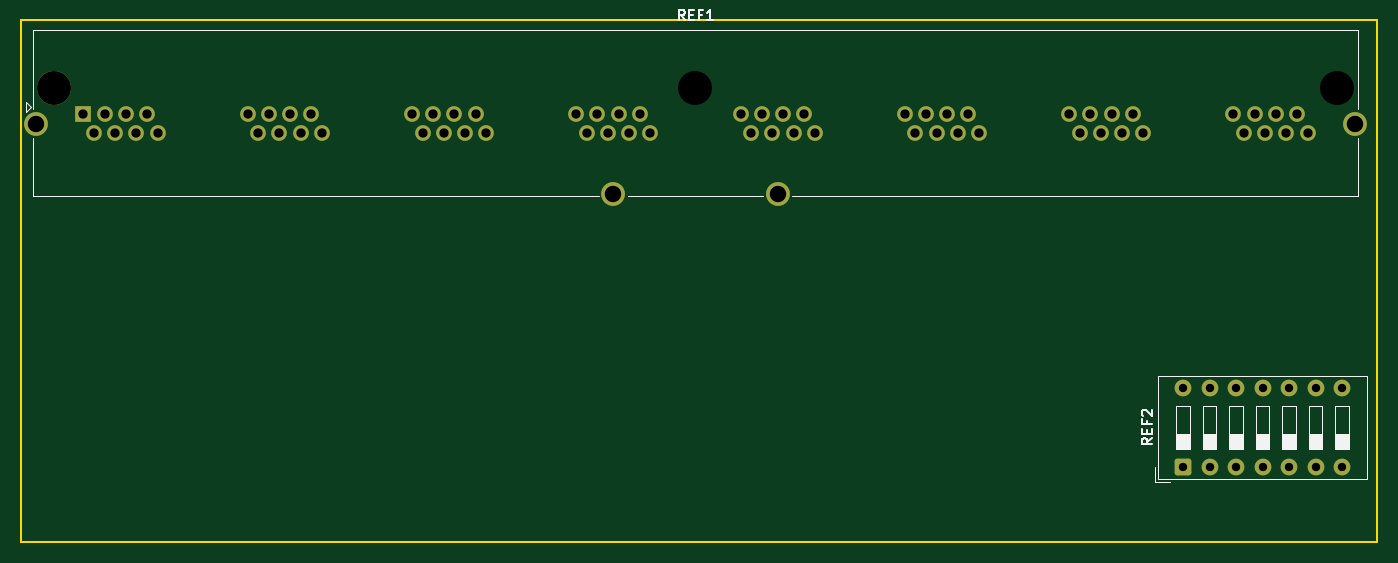
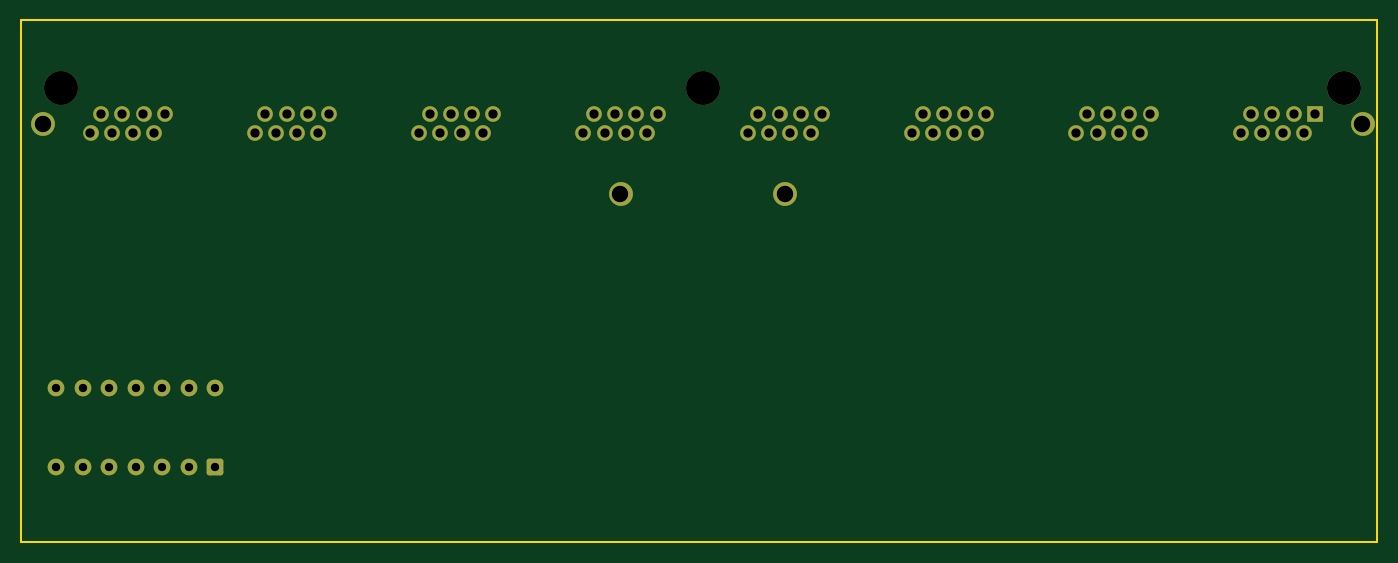
Circuit board: 11 layer files. Board 130.0 x 50.0 mm.
- bottom_copper: Id_Board-CuBottom.gbr (4825 bytes)
- top_copper: Id_Board-CuTop.gbr (4825 bytes)
- outline: Id_Board-EdgeCuts.gbr (605 bytes)
- bottom_mask: Id_Board-MaskBottom.gbr (3384 bytes)
- top_mask: Id_Board-MaskTop.gbr (3334 bytes)
- drill: Id_Board-NPTH.drl (438 bytes)
- drill: Id_Board-PTH.drl (1812 bytes)
- paste: Id_Board-PasteBottom.gbr (453 bytes)
- paste: Id_Board-PasteTop.gbr (453 bytes)
- bottom_silk: Id_Board-SilkBottom.gbr (3394 bytes)
- top_silk: Id_Board-SilkTop.gbr (9942 bytes)

=== bottom_copper: Id_Board-CuBottom.gbr ===
%TF.GenerationSoftware,KiCad,Pcbnew,10.0.1*%
%TF.CreationDate,2026-04-20T21:56:29+02:00*%
%TF.ProjectId,Id_Board,49645f42-6f61-4726-942e-6b696361645f,rev?*%
%TF.SameCoordinates,Original*%
%TF.FileFunction,Copper,L2,Bot*%
%TF.FilePolarity,Positive*%
%FSLAX46Y46*%
G04 Gerber Fmt 4.6, Leading zero omitted, Abs format (unit mm)*
G04 Created by KiCad (PCBNEW 10.0.1) date 2026-04-20 21:56:29*
%MOMM*%
%LPD*%
G01*
G04 APERTURE LIST*
G04 Aperture macros list*
%AMRoundRect*
0 Rectangle with rounded corners*
0 $1 Rounding radius*
0 $2 $3 $4 $5 $6 $7 $8 $9 X,Y pos of 4 corners*
0 Add a 4 corners polygon primitive as box body*
4,1,4,$2,$3,$4,$5,$6,$7,$8,$9,$2,$3,0*
0 Add four circle primitives for the rounded corners*
1,1,$1+$1,$2,$3*
1,1,$1+$1,$4,$5*
1,1,$1+$1,$6,$7*
1,1,$1+$1,$8,$9*
0 Add four rect primitives between the rounded corners*
20,1,$1+$1,$2,$3,$4,$5,0*
20,1,$1+$1,$4,$5,$6,$7,0*
20,1,$1+$1,$6,$7,$8,$9,0*
20,1,$1+$1,$8,$9,$2,$3,0*%
G04 Aperture macros list end*
%TA.AperFunction,WasherPad*%
%ADD10C,3.251200*%
%TD*%
%TA.AperFunction,ComponentPad*%
%ADD11R,1.498600X1.498600*%
%TD*%
%TA.AperFunction,ComponentPad*%
%ADD12C,1.498600*%
%TD*%
%TA.AperFunction,ComponentPad*%
%ADD13C,2.286000*%
%TD*%
%TA.AperFunction,ComponentPad*%
%ADD14RoundRect,0.250000X0.550000X-0.550000X0.550000X0.550000X-0.550000X0.550000X-0.550000X-0.550000X0*%
%TD*%
%TA.AperFunction,ComponentPad*%
%ADD15C,1.600000*%
%TD*%
G04 APERTURE END LIST*
D10*
%TO.P,REF1,*%
%TO.N,*%
X63182000Y-46460000D03*
D11*
%TO.P,REF1,1*%
%TO.N,N/C*%
X65976000Y-49000000D03*
D12*
%TO.P,REF1,2*%
X66992000Y-50778000D03*
%TO.P,REF1,3*%
X68008000Y-49000000D03*
%TO.P,REF1,4*%
X69024000Y-50778000D03*
%TO.P,REF1,5*%
X70040000Y-49000000D03*
%TO.P,REF1,6*%
X71056000Y-50778000D03*
%TO.P,REF1,7*%
X72072000Y-49000000D03*
%TO.P,REF1,8*%
X73088000Y-50778000D03*
%TO.P,REF1,9*%
X81724000Y-49000000D03*
%TO.P,REF1,10*%
X82740000Y-50778000D03*
%TO.P,REF1,11*%
X83756000Y-49000000D03*
%TO.P,REF1,12*%
X84772000Y-50778000D03*
%TO.P,REF1,13*%
X85788000Y-49000000D03*
%TO.P,REF1,14*%
X86804000Y-50778000D03*
%TO.P,REF1,15*%
X87820000Y-49000000D03*
%TO.P,REF1,16*%
X88836000Y-50778000D03*
%TO.P,REF1,17*%
X97472000Y-49000000D03*
%TO.P,REF1,18*%
X98488000Y-50778000D03*
%TO.P,REF1,19*%
X99504000Y-49000000D03*
%TO.P,REF1,20*%
X100520000Y-50778000D03*
%TO.P,REF1,21*%
X101536000Y-49000000D03*
%TO.P,REF1,22*%
X102552000Y-50778000D03*
%TO.P,REF1,23*%
X103568000Y-49000000D03*
%TO.P,REF1,24*%
X104584000Y-50778000D03*
%TO.P,REF1,25*%
X113220000Y-49000000D03*
%TO.P,REF1,26*%
X114236000Y-50778000D03*
%TO.P,REF1,27*%
X115252000Y-49000000D03*
%TO.P,REF1,28*%
X116268000Y-50778000D03*
%TO.P,REF1,29*%
X117284000Y-49000000D03*
%TO.P,REF1,30*%
X118300000Y-50778000D03*
%TO.P,REF1,31*%
X119316000Y-49000000D03*
%TO.P,REF1,32*%
X120332000Y-50778000D03*
%TO.P,REF1,33*%
X128968000Y-49000000D03*
%TO.P,REF1,34*%
X129984000Y-50778000D03*
%TO.P,REF1,35*%
X131000000Y-49000000D03*
%TO.P,REF1,36*%
X132016000Y-50778000D03*
%TO.P,REF1,37*%
X133032000Y-49000000D03*
%TO.P,REF1,38*%
X134048000Y-50778000D03*
%TO.P,REF1,39*%
X135064000Y-49000000D03*
%TO.P,REF1,40*%
X136080000Y-50778000D03*
%TO.P,REF1,41*%
X144716000Y-49000000D03*
%TO.P,REF1,42*%
X145732000Y-50778000D03*
%TO.P,REF1,43*%
X146748000Y-49000000D03*
%TO.P,REF1,44*%
X147764000Y-50778000D03*
%TO.P,REF1,45*%
X148780000Y-49000000D03*
%TO.P,REF1,46*%
X149796000Y-50778000D03*
%TO.P,REF1,47*%
X150812000Y-49000000D03*
%TO.P,REF1,48*%
X151828000Y-50778000D03*
%TO.P,REF1,49*%
X160464000Y-49000000D03*
%TO.P,REF1,50*%
X161480000Y-50778000D03*
%TO.P,REF1,51*%
X162496000Y-49000000D03*
%TO.P,REF1,52*%
X163512000Y-50778000D03*
%TO.P,REF1,53*%
X164528000Y-49000000D03*
%TO.P,REF1,54*%
X165544000Y-50778000D03*
%TO.P,REF1,55*%
X166560000Y-49000000D03*
%TO.P,REF1,56*%
X167576000Y-50778000D03*
%TO.P,REF1,57*%
X176212000Y-49000000D03*
%TO.P,REF1,58*%
X177228000Y-50778000D03*
%TO.P,REF1,59*%
X178244000Y-49000000D03*
%TO.P,REF1,60*%
X179260000Y-50778000D03*
%TO.P,REF1,61*%
X180276000Y-49000000D03*
%TO.P,REF1,62*%
X181292000Y-50778000D03*
%TO.P,REF1,63*%
X182308000Y-49000000D03*
%TO.P,REF1,64*%
X183324000Y-50778000D03*
D13*
%TO.P,REF1,SH*%
X61404000Y-49889000D03*
X116776000Y-56620000D03*
X132524000Y-56620000D03*
X187896000Y-49889000D03*
%TD*%
D14*
%TO.P,REF2,1*%
%TO.N,N/C*%
X171380000Y-82810000D03*
D15*
%TO.P,REF2,2*%
X173920000Y-82810000D03*
%TO.P,REF2,3*%
X176460000Y-82810000D03*
%TO.P,REF2,4*%
X179000000Y-82810000D03*
%TO.P,REF2,5*%
X181540000Y-82810000D03*
%TO.P,REF2,6*%
X184080000Y-82810000D03*
%TO.P,REF2,7*%
X186620000Y-82810000D03*
%TO.P,REF2,8*%
X186620000Y-75190000D03*
%TO.P,REF2,9*%
X184080000Y-75190000D03*
%TO.P,REF2,10*%
X181540000Y-75190000D03*
%TO.P,REF2,11*%
X179000000Y-75190000D03*
%TO.P,REF2,12*%
X176460000Y-75190000D03*
%TO.P,REF2,13*%
X173920000Y-75190000D03*
%TO.P,REF2,14*%
X171380000Y-75190000D03*
%TD*%
M02*

=== top_copper: Id_Board-CuTop.gbr ===
%TF.GenerationSoftware,KiCad,Pcbnew,10.0.1*%
%TF.CreationDate,2026-04-20T21:56:29+02:00*%
%TF.ProjectId,Id_Board,49645f42-6f61-4726-942e-6b696361645f,rev?*%
%TF.SameCoordinates,Original*%
%TF.FileFunction,Copper,L1,Top*%
%TF.FilePolarity,Positive*%
%FSLAX46Y46*%
G04 Gerber Fmt 4.6, Leading zero omitted, Abs format (unit mm)*
G04 Created by KiCad (PCBNEW 10.0.1) date 2026-04-20 21:56:29*
%MOMM*%
%LPD*%
G01*
G04 APERTURE LIST*
G04 Aperture macros list*
%AMRoundRect*
0 Rectangle with rounded corners*
0 $1 Rounding radius*
0 $2 $3 $4 $5 $6 $7 $8 $9 X,Y pos of 4 corners*
0 Add a 4 corners polygon primitive as box body*
4,1,4,$2,$3,$4,$5,$6,$7,$8,$9,$2,$3,0*
0 Add four circle primitives for the rounded corners*
1,1,$1+$1,$2,$3*
1,1,$1+$1,$4,$5*
1,1,$1+$1,$6,$7*
1,1,$1+$1,$8,$9*
0 Add four rect primitives between the rounded corners*
20,1,$1+$1,$2,$3,$4,$5,0*
20,1,$1+$1,$4,$5,$6,$7,0*
20,1,$1+$1,$6,$7,$8,$9,0*
20,1,$1+$1,$8,$9,$2,$3,0*%
G04 Aperture macros list end*
%TA.AperFunction,WasherPad*%
%ADD10C,3.251200*%
%TD*%
%TA.AperFunction,ComponentPad*%
%ADD11R,1.498600X1.498600*%
%TD*%
%TA.AperFunction,ComponentPad*%
%ADD12C,1.498600*%
%TD*%
%TA.AperFunction,ComponentPad*%
%ADD13C,2.286000*%
%TD*%
%TA.AperFunction,ComponentPad*%
%ADD14RoundRect,0.250000X0.550000X-0.550000X0.550000X0.550000X-0.550000X0.550000X-0.550000X-0.550000X0*%
%TD*%
%TA.AperFunction,ComponentPad*%
%ADD15C,1.600000*%
%TD*%
G04 APERTURE END LIST*
D10*
%TO.P,REF1,*%
%TO.N,*%
X63182000Y-46460000D03*
D11*
%TO.P,REF1,1*%
%TO.N,N/C*%
X65976000Y-49000000D03*
D12*
%TO.P,REF1,2*%
X66992000Y-50778000D03*
%TO.P,REF1,3*%
X68008000Y-49000000D03*
%TO.P,REF1,4*%
X69024000Y-50778000D03*
%TO.P,REF1,5*%
X70040000Y-49000000D03*
%TO.P,REF1,6*%
X71056000Y-50778000D03*
%TO.P,REF1,7*%
X72072000Y-49000000D03*
%TO.P,REF1,8*%
X73088000Y-50778000D03*
%TO.P,REF1,9*%
X81724000Y-49000000D03*
%TO.P,REF1,10*%
X82740000Y-50778000D03*
%TO.P,REF1,11*%
X83756000Y-49000000D03*
%TO.P,REF1,12*%
X84772000Y-50778000D03*
%TO.P,REF1,13*%
X85788000Y-49000000D03*
%TO.P,REF1,14*%
X86804000Y-50778000D03*
%TO.P,REF1,15*%
X87820000Y-49000000D03*
%TO.P,REF1,16*%
X88836000Y-50778000D03*
%TO.P,REF1,17*%
X97472000Y-49000000D03*
%TO.P,REF1,18*%
X98488000Y-50778000D03*
%TO.P,REF1,19*%
X99504000Y-49000000D03*
%TO.P,REF1,20*%
X100520000Y-50778000D03*
%TO.P,REF1,21*%
X101536000Y-49000000D03*
%TO.P,REF1,22*%
X102552000Y-50778000D03*
%TO.P,REF1,23*%
X103568000Y-49000000D03*
%TO.P,REF1,24*%
X104584000Y-50778000D03*
%TO.P,REF1,25*%
X113220000Y-49000000D03*
%TO.P,REF1,26*%
X114236000Y-50778000D03*
%TO.P,REF1,27*%
X115252000Y-49000000D03*
%TO.P,REF1,28*%
X116268000Y-50778000D03*
%TO.P,REF1,29*%
X117284000Y-49000000D03*
%TO.P,REF1,30*%
X118300000Y-50778000D03*
%TO.P,REF1,31*%
X119316000Y-49000000D03*
%TO.P,REF1,32*%
X120332000Y-50778000D03*
%TO.P,REF1,33*%
X128968000Y-49000000D03*
%TO.P,REF1,34*%
X129984000Y-50778000D03*
%TO.P,REF1,35*%
X131000000Y-49000000D03*
%TO.P,REF1,36*%
X132016000Y-50778000D03*
%TO.P,REF1,37*%
X133032000Y-49000000D03*
%TO.P,REF1,38*%
X134048000Y-50778000D03*
%TO.P,REF1,39*%
X135064000Y-49000000D03*
%TO.P,REF1,40*%
X136080000Y-50778000D03*
%TO.P,REF1,41*%
X144716000Y-49000000D03*
%TO.P,REF1,42*%
X145732000Y-50778000D03*
%TO.P,REF1,43*%
X146748000Y-49000000D03*
%TO.P,REF1,44*%
X147764000Y-50778000D03*
%TO.P,REF1,45*%
X148780000Y-49000000D03*
%TO.P,REF1,46*%
X149796000Y-50778000D03*
%TO.P,REF1,47*%
X150812000Y-49000000D03*
%TO.P,REF1,48*%
X151828000Y-50778000D03*
%TO.P,REF1,49*%
X160464000Y-49000000D03*
%TO.P,REF1,50*%
X161480000Y-50778000D03*
%TO.P,REF1,51*%
X162496000Y-49000000D03*
%TO.P,REF1,52*%
X163512000Y-50778000D03*
%TO.P,REF1,53*%
X164528000Y-49000000D03*
%TO.P,REF1,54*%
X165544000Y-50778000D03*
%TO.P,REF1,55*%
X166560000Y-49000000D03*
%TO.P,REF1,56*%
X167576000Y-50778000D03*
%TO.P,REF1,57*%
X176212000Y-49000000D03*
%TO.P,REF1,58*%
X177228000Y-50778000D03*
%TO.P,REF1,59*%
X178244000Y-49000000D03*
%TO.P,REF1,60*%
X179260000Y-50778000D03*
%TO.P,REF1,61*%
X180276000Y-49000000D03*
%TO.P,REF1,62*%
X181292000Y-50778000D03*
%TO.P,REF1,63*%
X182308000Y-49000000D03*
%TO.P,REF1,64*%
X183324000Y-50778000D03*
D13*
%TO.P,REF1,SH*%
X61404000Y-49889000D03*
X116776000Y-56620000D03*
X132524000Y-56620000D03*
X187896000Y-49889000D03*
%TD*%
D14*
%TO.P,REF2,1*%
%TO.N,N/C*%
X171380000Y-82810000D03*
D15*
%TO.P,REF2,2*%
X173920000Y-82810000D03*
%TO.P,REF2,3*%
X176460000Y-82810000D03*
%TO.P,REF2,4*%
X179000000Y-82810000D03*
%TO.P,REF2,5*%
X181540000Y-82810000D03*
%TO.P,REF2,6*%
X184080000Y-82810000D03*
%TO.P,REF2,7*%
X186620000Y-82810000D03*
%TO.P,REF2,8*%
X186620000Y-75190000D03*
%TO.P,REF2,9*%
X184080000Y-75190000D03*
%TO.P,REF2,10*%
X181540000Y-75190000D03*
%TO.P,REF2,11*%
X179000000Y-75190000D03*
%TO.P,REF2,12*%
X176460000Y-75190000D03*
%TO.P,REF2,13*%
X173920000Y-75190000D03*
%TO.P,REF2,14*%
X171380000Y-75190000D03*
%TD*%
M02*

=== outline: Id_Board-EdgeCuts.gbr ===
%TF.GenerationSoftware,KiCad,Pcbnew,10.0.1*%
%TF.CreationDate,2026-04-20T21:56:29+02:00*%
%TF.ProjectId,Id_Board,49645f42-6f61-4726-942e-6b696361645f,rev?*%
%TF.SameCoordinates,Original*%
%TF.FileFunction,Profile,NP*%
%FSLAX46Y46*%
G04 Gerber Fmt 4.6, Leading zero omitted, Abs format (unit mm)*
G04 Created by KiCad (PCBNEW 10.0.1) date 2026-04-20 21:56:29*
%MOMM*%
%LPD*%
G01*
G04 APERTURE LIST*
%TA.AperFunction,Profile*%
%ADD10C,0.200000*%
%TD*%
G04 APERTURE END LIST*
D10*
X60000000Y-40000000D02*
X190000000Y-40000000D01*
X190000000Y-90000000D01*
X60000000Y-90000000D01*
X60000000Y-40000000D01*
M02*

=== bottom_mask: Id_Board-MaskBottom.gbr (3384 bytes, source withheld) ===
=== top_mask: Id_Board-MaskTop.gbr (3334 bytes, source withheld) ===
=== drill: Id_Board-NPTH.drl ===
M48
; DRILL file KiCad 10.0.1 date 2026-04-20T21:56:29
; FORMAT={-:-/ absolute / inch / decimal}
; #@! TF.CreationDate,2026-04-20T21:56:29+02:00
; #@! TF.GenerationSoftware,Kicad,Pcbnew,10.0.1
; #@! TF.FileFunction,NonPlated,1,2,NPTH
FMAT,2
INCH
; #@! TA.AperFunction,NonPlated,NPTH,ComponentDrill
T1C0.1280
; #@! TA.AperFunction,NonPlated,NPTH,ComponentDrill
T2C0.1280
%
G90
G05
T1
X2.4875Y-1.8291
T2
X4.9075Y-1.8291
X7.3275Y-1.8291
M30

=== drill: Id_Board-PTH.drl ===
M48
; DRILL file KiCad 10.0.1 date 2026-04-20T21:56:29
; FORMAT={-:-/ absolute / inch / decimal}
; #@! TF.CreationDate,2026-04-20T21:56:29+02:00
; #@! TF.GenerationSoftware,Kicad,Pcbnew,10.0.1
; #@! TF.FileFunction,Plated,1,2,PTH
FMAT,2
INCH
; #@! TA.AperFunction,Plated,PTH,ComponentDrill
T1C0.0315
; #@! TA.AperFunction,Plated,PTH,ComponentDrill
T2C0.0350
; #@! TA.AperFunction,Plated,PTH,ComponentDrill
T3C0.0350
; #@! TA.AperFunction,Plated,PTH,ComponentDrill
T4C0.0620
%
G90
G05
T1
X6.7472Y-2.9602
X6.7472Y-3.2602
X6.8472Y-2.9602
X6.8472Y-3.2602
X6.9472Y-2.9602
X6.9472Y-3.2602
X7.0472Y-2.9602
X7.0472Y-3.2602
X7.1472Y-2.9602
X7.1472Y-3.2602
X7.2472Y-2.9602
X7.2472Y-3.2602
X7.3472Y-2.9602
X7.3472Y-3.2602
T2
X2.5975Y-1.9291
X2.6375Y-1.9991
X2.6775Y-1.9291
X2.7175Y-1.9991
X2.7575Y-1.9291
X2.7975Y-1.9991
X2.8375Y-1.9291
X2.8775Y-1.9991
X3.2175Y-1.9291
X3.2575Y-1.9991
X3.2975Y-1.9291
X3.3375Y-1.9991
X3.3775Y-1.9291
X3.4175Y-1.9991
X3.4575Y-1.9291
X3.4975Y-1.9991
X3.8375Y-1.9291
X3.8775Y-1.9991
X3.9175Y-1.9291
X3.9575Y-1.9991
X3.9975Y-1.9291
X4.0375Y-1.9991
X4.0775Y-1.9291
X4.1175Y-1.9991
X4.4575Y-1.9291
X4.4975Y-1.9991
X4.5375Y-1.9291
X4.5775Y-1.9991
X4.6175Y-1.9291
X4.6575Y-1.9991
X4.6975Y-1.9291
X4.7375Y-1.9991
X5.0775Y-1.9291
X5.1175Y-1.9991
X5.1575Y-1.9291
X5.1975Y-1.9991
X5.2375Y-1.9291
X5.2775Y-1.9991
X5.3175Y-1.9291
X5.3575Y-1.9991
X5.6975Y-1.9291
X5.7375Y-1.9991
X5.7775Y-1.9291
X5.8175Y-1.9991
X5.8575Y-1.9291
X5.8975Y-1.9991
X5.9375Y-1.9291
X5.9775Y-1.9991
X6.3175Y-1.9291
X6.3575Y-1.9991
X6.3975Y-1.9291
X6.4375Y-1.9991
X6.4775Y-1.9291
X6.5175Y-1.9991
X6.5575Y-1.9291
X6.5975Y-1.9991
X6.9375Y-1.9291
X6.9775Y-1.9991
X7.0175Y-1.9291
X7.0575Y-1.9991
X7.0975Y-1.9291
X7.1775Y-1.9291
X7.2175Y-1.9991
T3
X7.1375Y-1.9991
T4
X2.4175Y-1.9641
X4.5975Y-2.2291
X5.2175Y-2.2291
X7.3975Y-1.9641
M30

=== paste: Id_Board-PasteBottom.gbr ===
%TF.GenerationSoftware,KiCad,Pcbnew,10.0.1*%
%TF.CreationDate,2026-04-20T21:56:29+02:00*%
%TF.ProjectId,Id_Board,49645f42-6f61-4726-942e-6b696361645f,rev?*%
%TF.SameCoordinates,Original*%
%TF.FileFunction,Paste,Bot*%
%TF.FilePolarity,Positive*%
%FSLAX46Y46*%
G04 Gerber Fmt 4.6, Leading zero omitted, Abs format (unit mm)*
G04 Created by KiCad (PCBNEW 10.0.1) date 2026-04-20 21:56:29*
%MOMM*%
%LPD*%
G01*
G04 APERTURE LIST*
G04 APERTURE END LIST*
M02*

=== paste: Id_Board-PasteTop.gbr ===
%TF.GenerationSoftware,KiCad,Pcbnew,10.0.1*%
%TF.CreationDate,2026-04-20T21:56:29+02:00*%
%TF.ProjectId,Id_Board,49645f42-6f61-4726-942e-6b696361645f,rev?*%
%TF.SameCoordinates,Original*%
%TF.FileFunction,Paste,Top*%
%TF.FilePolarity,Positive*%
%FSLAX46Y46*%
G04 Gerber Fmt 4.6, Leading zero omitted, Abs format (unit mm)*
G04 Created by KiCad (PCBNEW 10.0.1) date 2026-04-20 21:56:29*
%MOMM*%
%LPD*%
G01*
G04 APERTURE LIST*
G04 APERTURE END LIST*
M02*

=== bottom_silk: Id_Board-SilkBottom.gbr (3394 bytes, source withheld) ===
=== top_silk: Id_Board-SilkTop.gbr (9942 bytes, source omitted) ===
